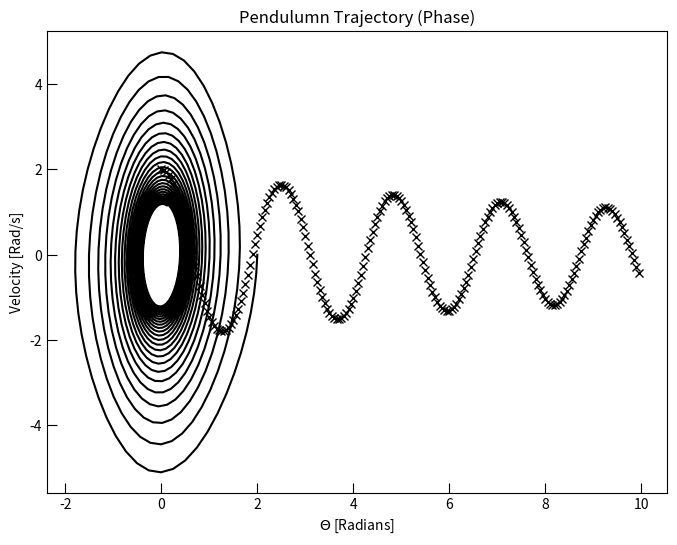

Source code (Python):
# primitive model

# libraries used in graph plotter 1.0
import pandas as pd
import matplotlib.pyplot as plt
import numpy as np

# Define global variables
Delta = 0.05 # This is the step taken each time
B = 3.154*10**-2 #3.154*10**-4
C = -9.81

# Find the new dervative (v)
def FindNewDeriv(CurrentDeriv,CurrentPos):
    if CurrentDeriv < 0:
            NewDeriv = CurrentDeriv + Delta*(C*np.sin(CurrentPos) + B*CurrentDeriv**2)
    else:
            NewDeriv = CurrentDeriv + Delta*(C*np.sin(CurrentPos) - B*CurrentDeriv**2)
    #print(NewDeriv)
    return NewDeriv

# Find the new position (Theta)
def FindNewPos(NewDeriv,CurrentPos):
    NewPos = CurrentPos + Delta*NewDeriv
    return NewPos

# Main program

# Generate the positions
CurrentPos = 2 # This is the starting position (in radians)
CurrentDeriv = 0 # Starting velocity (in rad/s)
PrevMaximaTime = 0 # Tracks the most recent maxima observed
Theta = [CurrentPos] # Holds the angular displacement at time t
Velocity = [0] # Holds the velocity of the pendulumn  at a given time
Time = [0] # Holds the time for each point
CurrentTime = 0
RepPlots = 1 # This is used to make group plots (max 5)

for i in range(0,1000):
    NewDeriv = FindNewDeriv(CurrentDeriv,CurrentPos)
    NewPos = FindNewPos(NewDeriv,CurrentPos)
    #print(f"Current position = {NewPos}, Current Deriv = {NewDeriv}")
    CurrentTime = CurrentTime + Delta
    
    # Add the new position to the list
    Theta.append(NewPos)
    Velocity.append(NewDeriv)
    Time.append(CurrentTime)

    # Check for maxima
    #if (abs(NewDeriv) < 0.1) and (NewPos > 0):
        # Evaluate the time period
        #TPeriod = CurrentTime - PrevMaximaTime
        #print("Time Period :" + str(TPeriod))
        #print("Maxima at Time, t = " + str(CurrentTime))
        #print("Current Derivative: " + str(NewDeriv))
        #print("")
        #PrevMaximaTime = CurrentTime
        

    # Repeat the process
    CurrentPos = NewPos
    CurrentDeriv = NewDeriv


# Plot the results
MarkerColours = ["black","green","orange","purple","blue"]
Markers = ["x","+","1","2","."]

# Define figure
for i in range(0,RepPlots):
    plt.figure(1, figsize = (8,6))
    plt.xlabel("Time (s)")
    plt.ylabel("Angle (Rad)")
    plt.tick_params(direction = "in", length = 7)

    # custom options for my plots
    if i == 0:
        plt.title("Pendulumn Trajectory (Space)")
        plt.xlabel("Time [s]")
        plt.ylabel("$\Theta$ [Radians]")

    plt.plot(Time[0:200],Theta[0:200],ls = "none", marker = Markers[i], color = MarkerColours[i])
    plt.savefig(f"Space Trajectory Version {i}")
    plt.show()

    # Next plot the phase diagram
    plt.xlabel("Angle (Rad)")
    plt.ylabel("Velocity (Rad/s)")
    
    # custom options for my plots
    if i == 0:
        plt.title("Pendulumn Trajectory (Phase)")
        plt.xlabel("$\Theta$ [Radians]")
        plt.ylabel("Velocity [Rad/s]")
        
    plt.tick_params(direction = "in", length = 7)
    plt.plot(Theta,Velocity, color = MarkerColours[i])
    plt.savefig(f"Phase Trajectory Version {i}")
    plt.show()

# use constants given to plot results curves

# 











        
